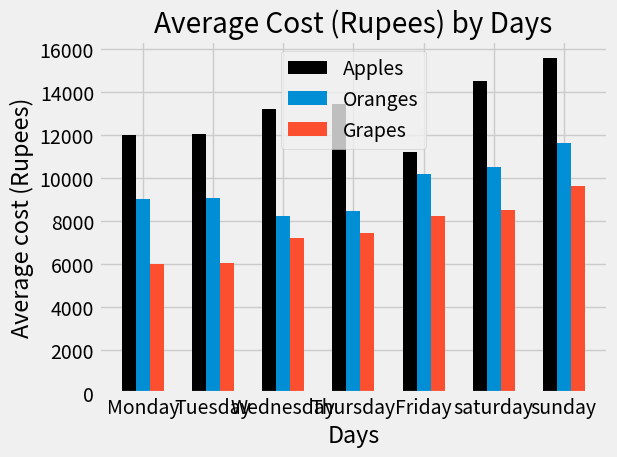

This chart was generated by the following Python code:
import numpy as np
import matplotlib.pyplot as plt

# plot style:
plt.style.use('fivethirtyeight') 
# most of these styles have their grid.Therefore, no need to use any grid command at the end again.

days_x = ['Monday', 'Tuesday', 'Wednesday', 'Thursday', 'Friday', 'saturday', 'sunday']

x_columns = np.arange(len(days_x)) # This creates a variable called x_columns which a array of values.
# These values are numbered version of days_x.

# Now I will create a width for each bar to place them side by side instead of stacking one over the other:
width = 0.20

# Now I need to substract the width from the 1st plotted value and add to last plotted value inoder to have
# the bars side by side. I will not do anything with middle plotted values.

# Also to make the each bar width to be same as the "width" variable, I will add a command 
# before color : "width = width"

# cost of 100kg Apples in Rupees on the weekdays:
apples_y = [12000, 12050, 13200, 13450, 11200, 14500, 15600]
plt.bar(x_columns - width, apples_y, width=width, color='k', label='Apples') # This give Bar-plot

# cost of 100kg Oranges in Rupees on the weekdays:
oranges_y = [9000, 9050, 8200, 8450, 10200, 10500, 11600]
# color 'b'= blue, default linestyle is solid, marker = 'o' = larger marker
plt.bar(x_columns, oranges_y, width=width, label='Oranges') # This gives a line plot

# cost of 100kg Grapes in Rupees on the weekdays:
grapes_y = [6000, 6050, 7200, 7450, 8200, 8500, 9600]
# color 'b'= blue, Linewidth = 3(default=1)
plt.bar(x_columns + width, grapes_y, width=width, label='Grapes')

# Now I need to adjust x axis accordingly:
plt.xticks(ticks=x_columns, labels=days_x) 

# To give labels to the Axis
plt.xlabel('Days')
plt.ylabel('Average cost (Rupees)') 

# To Give Tile to the entire plot
plt.title('Average Cost (Rupees) by Days')

# To know which line belongs to which graph we can add "legend":
# However the labels of the legends are defined in their respective plt.plot(x, y, label='')
plt.legend()

# since my graph was not displaying the names on y-axis and not fitting properly, I used this command:
plt.tight_layout()

plt.show()
